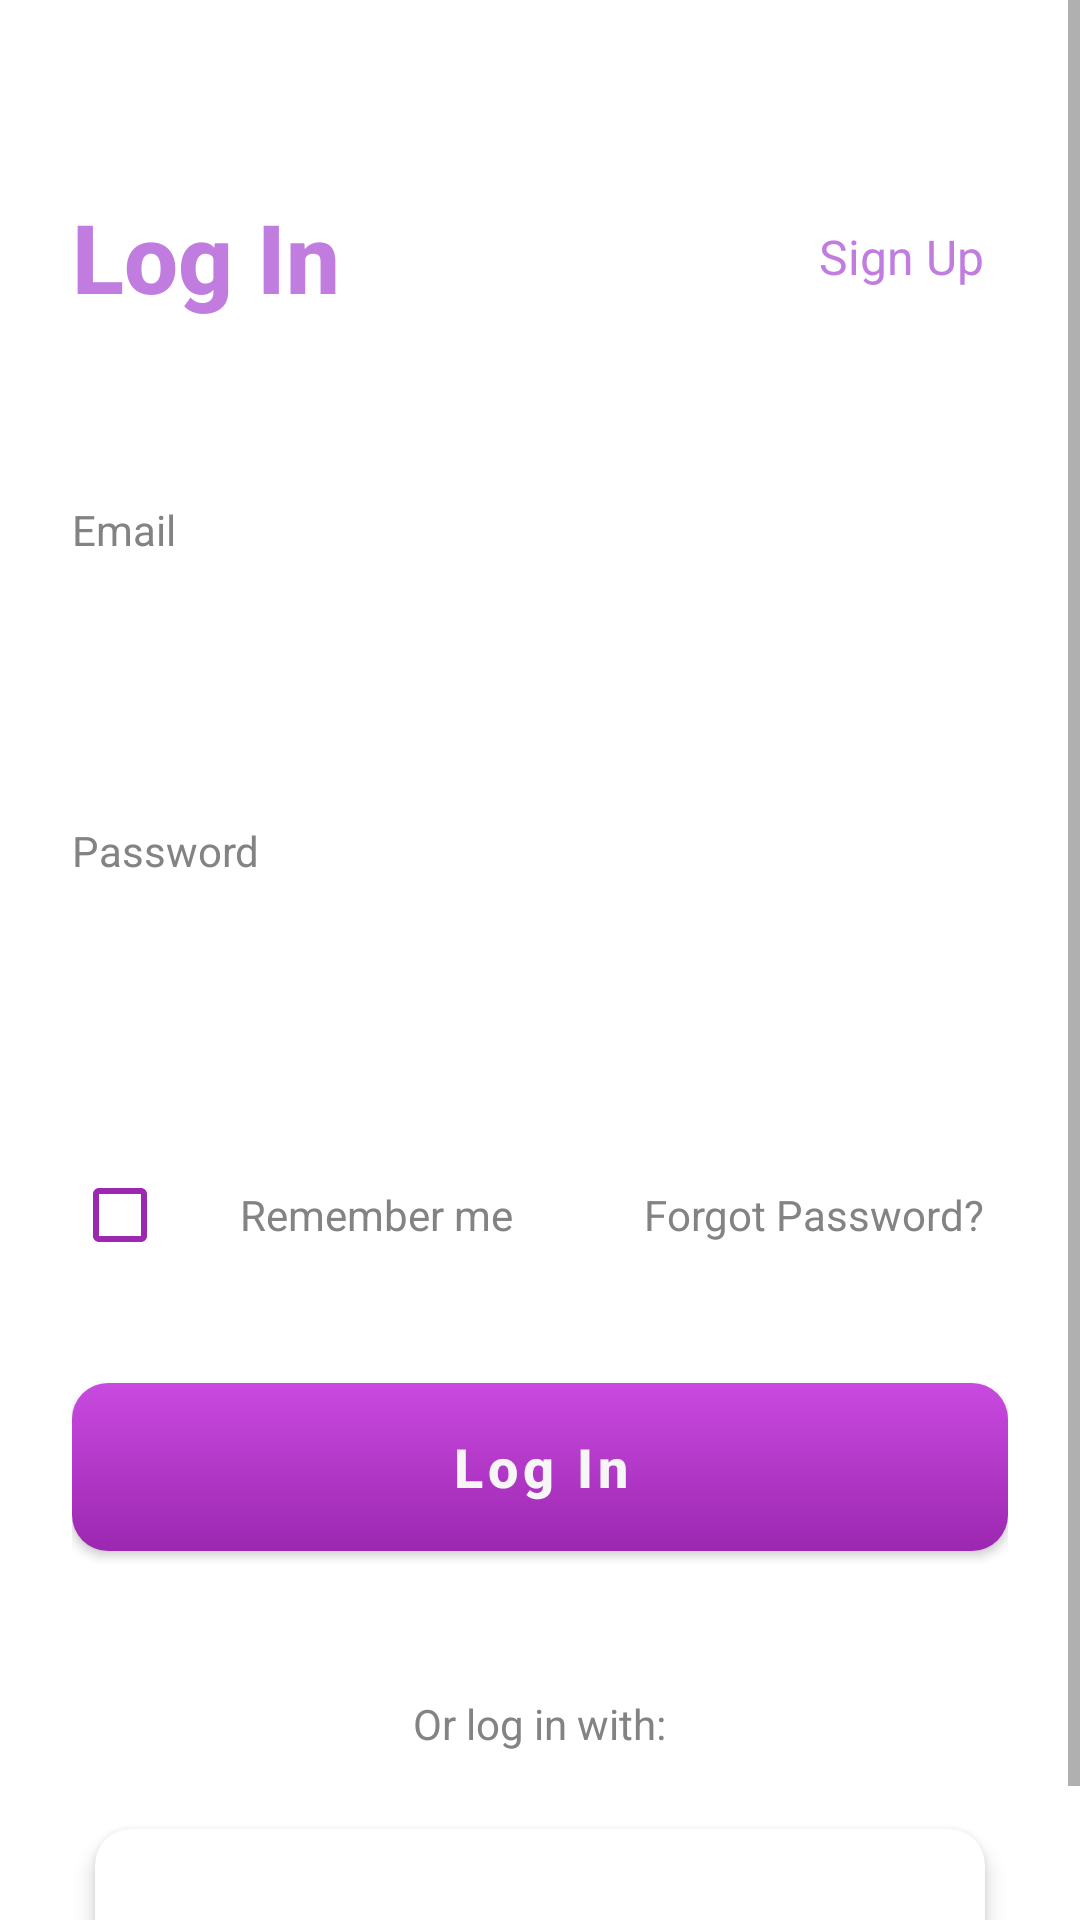

Write the Android layout XML for this screen, with the resource values it uses.
<!-- AndroidManifest.xml: application theme Theme.HabitTracker -->
<!-- res/layout/activity_login.xml -->
<?xml version="1.0" encoding="utf-8"?>
<ScrollView xmlns:android="http://schemas.android.com/apk/res/android"
    xmlns:app="http://schemas.android.com/apk/res-auto"
    android:layout_width="match_parent"
    android:layout_height="match_parent"
    android:background="@color/colorPrimary"
    android:fillViewport="true">

    <LinearLayout
        android:layout_width="match_parent"
        android:layout_height="wrap_content"
        android:orientation="vertical"
        android:padding="24dp">

        
        <LinearLayout
            android:layout_width="match_parent"
            android:layout_height="wrap_content"
            android:orientation="horizontal"
            android:layout_marginTop="40dp"
            android:layout_marginBottom="60dp">

            
            <TextView
                android:id="@+id/login_title"
                android:layout_width="0dp"
                android:layout_height="wrap_content"
                android:layout_weight="1"
                android:text="@string/LogIn"
                android:textColor="@color/purple"
                android:textSize="32sp"
                android:textStyle="bold"
                android:fontFamily="sans-serif-medium" />

            
            <TextView
                android:id="@+id/signup_link"
                android:layout_width="wrap_content"
                android:layout_height="wrap_content"
                android:layout_gravity="center_vertical"
                android:text="@string/SignUp"
                android:textColor="@color/purple"
                android:textSize="16sp"
                android:clickable="true"
                android:focusable="true"
                android:background="?android:attr/selectableItemBackground"
                android:padding="8dp" />

        </LinearLayout>

        
        <TextView
            android:layout_width="wrap_content"
            android:layout_height="wrap_content"
            android:text="@string/Email"
            android:textColor="@color/gray"
            android:textSize="14sp"
            android:layout_marginBottom="8dp" />

        <EditText
            android:id="@+id/et_email"
            android:layout_width="match_parent"
            android:layout_height="56dp"
            android:background="@drawable/edittext_background"
            android:paddingStart="16dp"
            android:paddingEnd="16dp"
            android:textSize="16sp"
            android:textColor="@color/black"
            android:inputType="textEmailAddress"
            android:layout_marginBottom="24dp" />

        
        <TextView
            android:layout_width="wrap_content"
            android:layout_height="wrap_content"
            android:text="@string/Pwd"
            android:textColor="@color/gray"
            android:textSize="14sp"
            android:layout_marginBottom="8dp" />

        <EditText
            android:id="@+id/et_password"
            android:layout_width="match_parent"
            android:layout_height="56dp"
            android:background="@drawable/edittext_background"
            android:paddingStart="16dp"
            android:paddingEnd="16dp"
            android:textSize="16sp"
            android:textColor="@color/black"
            android:inputType="textPassword"
            android:layout_marginBottom="24dp" />

        
        <LinearLayout
            android:layout_width="match_parent"
            android:layout_height="wrap_content"
            android:orientation="horizontal"
            android:gravity="center_vertical"
            android:layout_marginBottom="32dp">

            
            <CheckBox
                android:id="@+id/checkbox_remember"
                android:layout_width="wrap_content"
                android:layout_height="wrap_content"
                android:buttonTint="@color/colorSecondary" />

            <TextView
                android:layout_width="0dp"
                android:layout_height="wrap_content"
                android:layout_weight="1"
                android:text="@string/RememberMe"
                android:textColor="@color/gray"
                android:textSize="14sp"
                android:layout_marginStart="8dp" />

            
            <TextView
                android:id="@+id/forgot_password"
                android:layout_width="wrap_content"
                android:layout_height="wrap_content"
                android:text="@string/ForgotPassword"
                android:textColor="@color/gray"
                android:textSize="14sp"
                android:clickable="true"
                android:focusable="true"
                android:background="?android:attr/selectableItemBackground"
                android:padding="8dp" />

        </LinearLayout>

        
        <com.google.android.material.button.MaterialButton
            android:id="@+id/btn_login"
            style="@style/OrangeButton"
            android:layout_width="match_parent"
            android:layout_height="56dp"
            android:background="@drawable/button_background"
            android:text="@string/LogIn"
            android:textColor="@color/white"
            android:textSize="18sp"
            android:textStyle="bold"
            android:elevation="2dp"
            android:layout_marginBottom="48dp" />

        
        <TextView
            android:layout_width="wrap_content"
            android:layout_height="wrap_content"
            android:layout_gravity="center_horizontal"
            android:text="@string/OrLoginWith"
            android:textColor="@color/gray"
            android:textSize="14sp"
            android:layout_marginBottom="16dp" />

        
        <androidx.cardview.widget.CardView
        android:id="@+id/google_login_card"
            android:layout_width="match_parent"
            android:layout_height="64dp"
            android:layout_gravity="center_horizontal"
            app:cardCornerRadius="12dp"
            app:cardElevation="4dp"
            app:cardUseCompatPadding="true"
            android:clickable="true"
            android:focusable="true"
            android:foreground="?android:attr/selectableItemBackground">

            <ImageView
                android:layout_width="24dp"
                android:layout_height="24dp"
                android:layout_gravity="center"
                android:src="@drawable/google_icon"
                android:contentDescription="Google Login" />

        </androidx.cardview.widget.CardView>

    </LinearLayout>
</ScrollView>
<!-- resources referenced by this layout -->
<resources>
  <color name="black">#000000</color>
  <color name="colorPrimary">#FFFFFF</color>
  <color name="colorSecondary">#9C27B0</color>
  <color name="gray">#838383</color>
  <color name="purple">#C17CE0</color>
  <color name="white">#F6F6F6</color>
  <!-- drawable button_background (drawable) -->
  <?xml version="1.0" encoding="utf-8"?>
  <shape xmlns:android="http://schemas.android.com/apk/res/android"
      android:shape="rectangle">
  
      <gradient
          android:startColor="#9C27B0"
          android:endColor="#C94AE0"
          android:angle="90" />
  
      <corners android:radius="12dp" />
  
  </shape>
  <string name="Email">Email </string>
  <string name="ForgotPassword">Forgot Password?</string>
  <string name="LogIn">Log In </string>
  <string name="OrLoginWith">Or log in with: </string>
  <string name="Pwd">Password </string>
  <string name="RememberMe">Remember me </string>
  <string name="SignUp">Sign Up</string>
  <style name="OrangeButton" parent="Widget.MaterialComponents.Button">
          <item name="android:background">@drawable/button_background</item>
          <item name="backgroundTint">@null</item>
          <item name="android:insetTop">0dp</item>
          <item name="android:insetBottom">0dp</item>
          <item name="textAllCaps">false</item>
          <item name="cornerRadius">12dp</item>
      </style>
  <style name="Theme.HabitTracker" parent="Theme.MaterialComponents.DayNight.NoActionBar">
          <item name="colorPrimary">@color/colorPrimary</item>
          <item name="colorPrimaryVariant">@color/colorSecondary</item>
          <item name="colorAccent">@color/colorSecondary</item>
          <item name="android:windowBackground">@color/colorPrimary</item>
      </style>
</resources>
